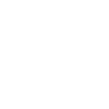
t = 0.00 s
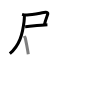
t = 3.50 s
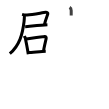
t = 6.75 s
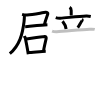
t = 10.25 s
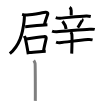
t = 13.50 s
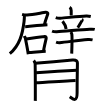
t = 17.00 s

The animated SVG that drew these frames (rendered in a browser with its animation timeline set to each time). Animation: 17 SMIL elements (animate=17); one cycle of 17.00 s.

<svg width="109px" height="109px" viewBox="0 0 px 109px" xmlns="http://www.w3.org/2000/svg" xmlns:xlink="http://www.w3.org/1999/xlink" xml:space="preserve" version="1.1"  baseProfile="full">
<path d="M22.08,14.36c1.07,0.29,3.87,0.65,5,0.59c6.14-0.32,16.21-2.53,18.67-2.65c1.22-0.06,2.33,0.74,2.07,1.59c-0.64,2.09-2.44,6.28-3.44,10.92" style="fill:none;stroke:black;stroke-width:3;opacity:0">
  <animate attributeType="CSS" attributeName="opacity" from="0" to="1" begin="0s" dur="1s" repeatCount="0" fill="freeze" />
</path>
<path d="M25.17,26.64c3.37-0.09,13.58-1.6,22.25-1.96" style="fill:none;stroke:black;stroke-width:3;opacity:0">
  <animate attributeType="CSS" attributeName="opacity" from="0" to="1" begin="1s" dur="1s" repeatCount="0" fill="freeze" />
</path>
<path d="M24.4,15.36c0,1.63-0.14,4.63-0.33,6.15C22.5,34.45,19.5,45.45,9.81,53.65" style="fill:none;stroke:black;stroke-width:3;opacity:0">
  <animate attributeType="CSS" attributeName="opacity" from="0" to="1" begin="2s" dur="1s" repeatCount="0" fill="freeze" />
</path>
<path d="M24.36,36.07c0.21,0.54,0.93,1.76,1,2.17c0.53,2.99,2.17,10.41,2.92,16.08" style="fill:none;stroke:black;stroke-width:3;opacity:0">
  <animate attributeType="CSS" attributeName="opacity" from="0" to="1" begin="3s" dur="1s" repeatCount="0" fill="freeze" />
</path>
<path d="M26.06,38.93c4.09-0.52,15.89-2.32,18.68-2.4c1.15-0.03,1.59,1.1,1.43,1.88c-0.63,3.09-1.97,8.34-2.59,12.29" style="fill:none;stroke:black;stroke-width:3;opacity:0">
  <animate attributeType="CSS" attributeName="opacity" from="0" to="1" begin="4s" dur="1s" repeatCount="0" fill="freeze" />
</path>
<path d="M28.16,52.57c3.5-0.21,13.34-1.14,17.55-1.4" style="fill:none;stroke:black;stroke-width:3;opacity:0">
  <animate attributeType="CSS" attributeName="opacity" from="0" to="1" begin="5s" dur="1s" repeatCount="0" fill="freeze" />
</path>
<path d="M69.58,7.36c1.07,0.68,1.62,1.44,1.62,3.03c0,1.59,0,2.96,0,5.05" style="fill:none;stroke:black;stroke-width:3;opacity:0">
  <animate attributeType="CSS" attributeName="opacity" from="0" to="1" begin="6s" dur="1s" repeatCount="0" fill="freeze" />
</path>
<path d="M55.75,17.61c0.95,0.33,3.67,0.62,4.62,0.57c5.36-0.28,17.77-1.91,25.88-2.15c1.58-0.05,3.71,0.24,4.5,0.41" style="fill:none;stroke:black;stroke-width:3;opacity:0">
  <animate attributeType="CSS" attributeName="opacity" from="0" to="1" begin="7s" dur="1s" repeatCount="0" fill="freeze" />
</path>
<path d="M62.58,21.2c2.29,2.92,3.33,5.9,3.54,7.82" style="fill:none;stroke:black;stroke-width:3;opacity:0">
  <animate attributeType="CSS" attributeName="opacity" from="0" to="1" begin="8s" dur="1s" repeatCount="0" fill="freeze" />
</path>
<path d="M81.94,19.21c0.49,0.28,0.16,1.31,0.02,1.52c-1.42,2.11-3.23,5.72-4.21,6.93" style="fill:none;stroke:black;stroke-width:3;opacity:0">
  <animate attributeType="CSS" attributeName="opacity" from="0" to="1" begin="9s" dur="1s" repeatCount="0" fill="freeze" />
</path>
<path d="M52.08,31.03c1.23,0.51,3.43,0.71,4.67,0.67c7.85-0.29,23.8-2.2,33-2.5c2.06-0.07,3.97-0.09,5,0.17" style="fill:none;stroke:black;stroke-width:3;opacity:0">
  <animate attributeType="CSS" attributeName="opacity" from="0" to="1" begin="10s" dur="1s" repeatCount="0" fill="freeze" />
</path>
<path d="M56.08,42.03c0.87,0.33,2.63,0.74,3.5,0.67c8.42-0.75,18.09-2.47,28.33-3.17c1.45-0.1,3.94,0.17,4.67,0.33" style="fill:none;stroke:black;stroke-width:3;opacity:0">
  <animate attributeType="CSS" attributeName="opacity" from="0" to="1" begin="11s" dur="1s" repeatCount="0" fill="freeze" />
</path>
<path d="M70.51,31.93c0.4,0.25,1.25,1.85,1.33,2.34c0.46,2.83-0.11,18.66-0.13,19.38" style="fill:none;stroke:black;stroke-width:3;opacity:0">
  <animate attributeType="CSS" attributeName="opacity" from="0" to="1" begin="12s" dur="1s" repeatCount="0" fill="freeze" />
</path>
<path d="M33.75,60.53c0.72,0.85,1.09,1.99,1.33,2.83c0.24,0.85,0.31,35.6,0.21,37.5" style="fill:none;stroke:black;stroke-width:3;opacity:0">
  <animate attributeType="CSS" attributeName="opacity" from="0" to="1" begin="13s" dur="1s" repeatCount="0" fill="freeze" />
</path>
<path d="M35,63.18c3.25-0.21,35.09-2.93,37.51-3.16c4.33-0.41,4.91,1.77,4.91,3.06c0,5.36-0.31,13.15-0.31,29.7c0,10.63-4.65,5.75-7.36,3.91" style="fill:none;stroke:black;stroke-width:3;opacity:0">
  <animate attributeType="CSS" attributeName="opacity" from="0" to="1" begin="14s" dur="1s" repeatCount="0" fill="freeze" />
</path>
<path d="M36.08,72.7c11.27-0.83,30.94-2.03,40.83-2.44" style="fill:none;stroke:black;stroke-width:3;opacity:0">
  <animate attributeType="CSS" attributeName="opacity" from="0" to="1" begin="15s" dur="1s" repeatCount="0" fill="freeze" />
</path>
<path d="M35.92,82.86c8.8-0.55,29.49-1.96,39.67-2.33" style="fill:none;stroke:black;stroke-width:3;opacity:0">
  <animate attributeType="CSS" attributeName="opacity" from="0" to="1" begin="16s" dur="1s" repeatCount="0" fill="freeze" />
</path>
</svg>
